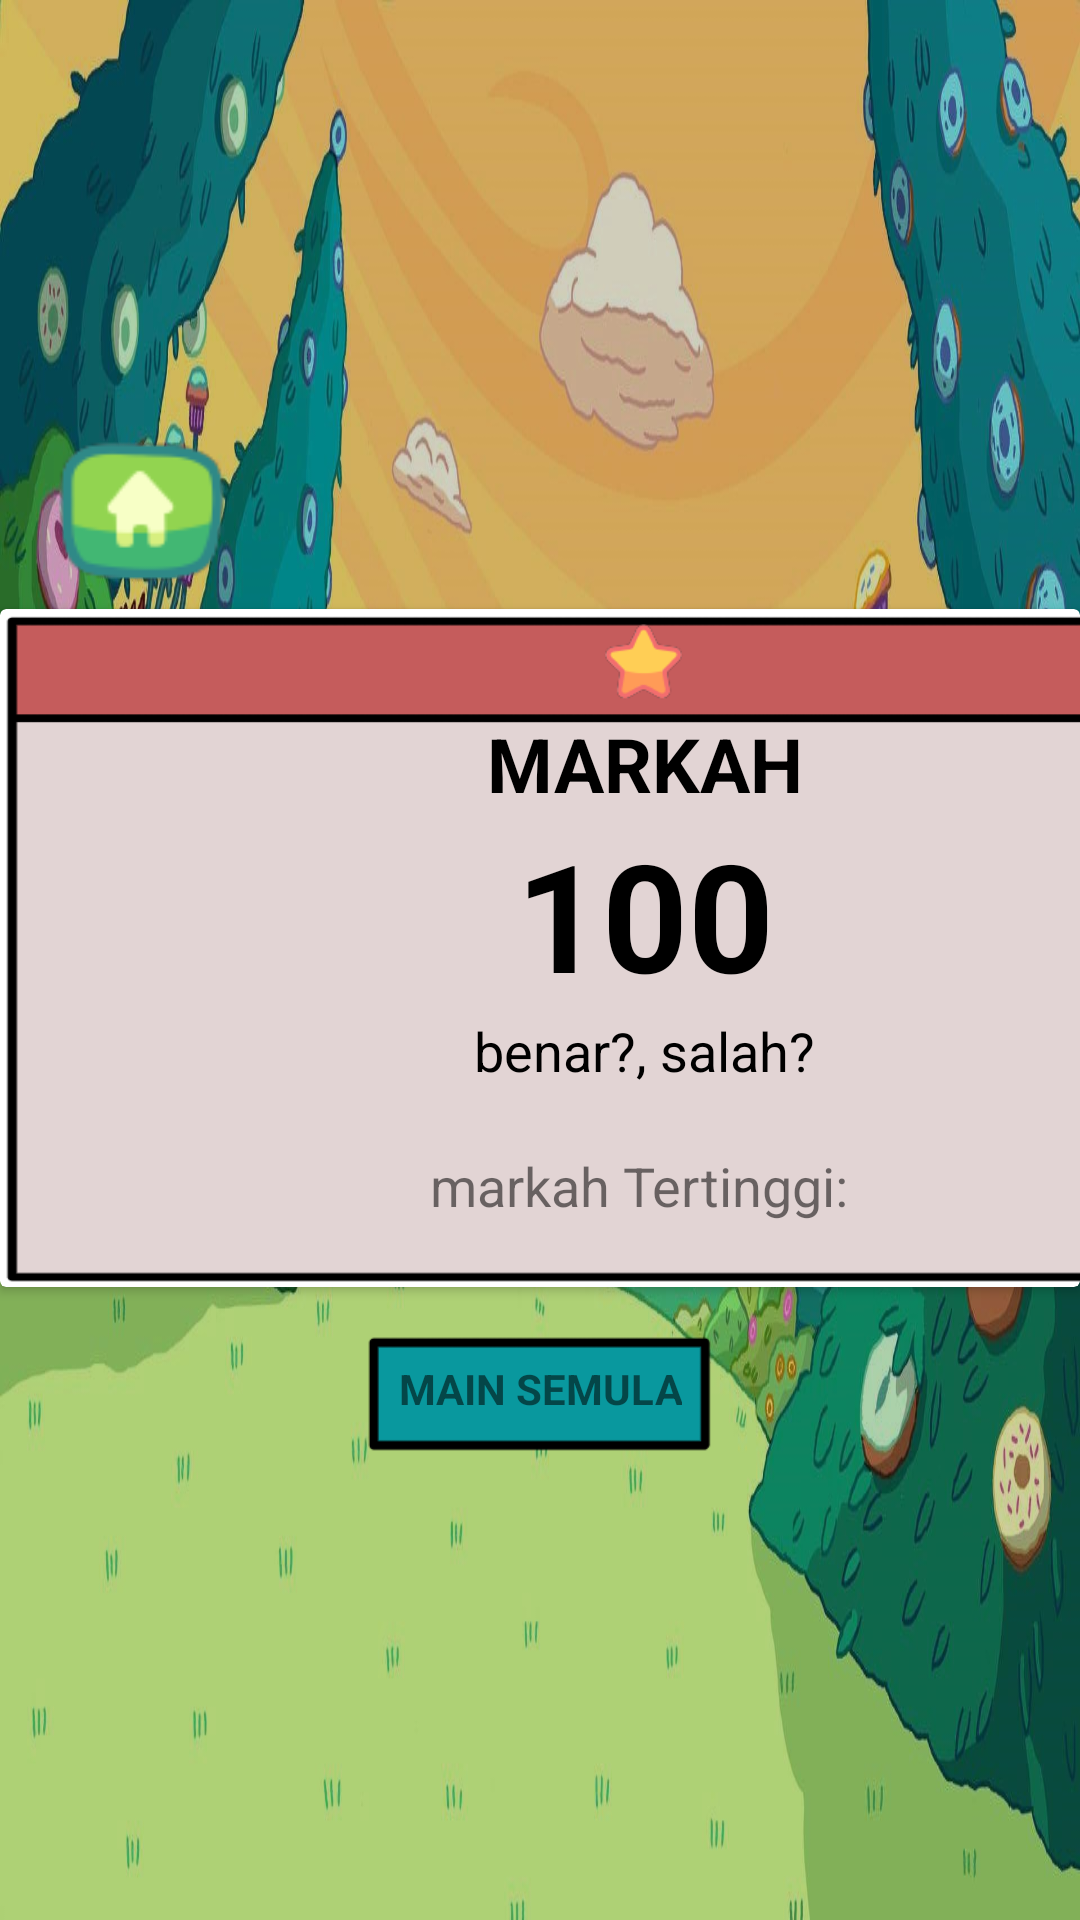

Produce the Android XML layout that renders to this screen, including the resource entries it uses.
<!-- AndroidManifest.xml: application theme Theme.SolatTimeFYP -->
<!-- res/layout/activity_hasil_kuis.xml -->
<?xml version="1.0" encoding="utf-8"?>
<LinearLayout xmlns:android="http://schemas.android.com/apk/res/android"
    xmlns:app="http://schemas.android.com/apk/res-auto"
    xmlns:tools="http://schemas.android.com/tools"
    android:layout_width="match_parent"
    android:layout_height="match_parent"
    android:background="@drawable/background_main2"
    android:gravity="center"
    android:orientation="vertical"
    tools:context=".HasilKuis">


    <ImageButton
        android:id="@+id/home_btn"
        android:layout_width="102dp"
        android:layout_height="60dp"
        android:layout_gravity="left"
        android:background="#00FFFFFF"
        android:scaleType="fitCenter"
        app:srcCompat="@drawable/home" />

    <androidx.cardview.widget.CardView
        android:layout_width="wrap_content"
        android:layout_height="wrap_content">

        <LinearLayout
            android:layout_width="430dp"
            android:layout_height="226dp"
            android:background="@drawable/window"
            android:gravity="center"
            android:orientation="vertical">

            <ImageView
                android:id="@+id/star"
                android:layout_width="match_parent"
                android:layout_height="32dp"
                app:srcCompat="@drawable/star" />

            <TextView
                android:id="@+id/tv1"
                android:layout_width="wrap_content"
                android:layout_height="wrap_content"
                android:layout_centerInParent="true"
                android:text="MARKAH"
                android:textColor="@color/black"
                android:textSize="25sp"
                android:textStyle="bold" />

            <TextView
                android:id="@+id/tvNilai"
                android:layout_width="wrap_content"
                android:layout_height="wrap_content"
                android:layout_below="@+id/tv1"
                android:layout_centerInParent="true"
                android:text="100"

                android:textColor="@color/black"
                android:textSize="50sp"
                android:textStyle="bold" />

            <TextView
                android:id="@+id/tvMessage"
                android:layout_width="wrap_content"
                android:layout_height="45dp"
                android:layout_below="@+id/tvNilai"
                android:layout_centerHorizontal="true"
                android:text="benar?, salah?"
                android:textColor="@color/black"
                android:textSize="18sp" />

            <TextView
                android:id="@+id/highestScore"
                android:layout_width="match_parent"
                android:layout_height="43dp"
                android:text="markah Tertinggi: "
                android:textAlignment="center"
                android:textSize="18sp" />

        </LinearLayout>

    </androidx.cardview.widget.CardView>

    <FrameLayout
        android:layout_width="wrap_content"
        android:layout_height="68dp">

        <ImageButton
            android:id="@+id/btnUlang"
            android:layout_width="116dp"
            android:layout_height="70dp"
            android:layout_below="@+id/tvmarkahtertinggi"
            android:layout_alignBottom="@+id/tvMessage"
            android:layout_centerHorizontal="false"
            android:background="#00FFFFFF"
            android:scaleType="fitCenter"
            app:srcCompat="@drawable/butang" />

        <TextView
            android:id="@+id/textView5"
            android:layout_width="wrap_content"
            android:layout_height="wrap_content"
            android:layout_gravity="center"
            android:gravity="center"
            android:text="MAIN SEMULA"
            android:textStyle="bold" />
    </FrameLayout>

</LinearLayout>
<!-- resources referenced by this layout -->
<resources>
  <!-- drawable background_main2: jpg bitmap (drawable-v24, 234102 bytes) -->
  <!-- drawable butang: png bitmap (drawable-xxxhdpi, 910 bytes) -->
  <!-- drawable home: png bitmap (drawable-mdpi, 3023 bytes) -->
  <!-- drawable star: png bitmap (drawable-xhdpi, 2799 bytes) -->
  <!-- drawable window: png bitmap (drawable-xxhdpi, 5728 bytes) -->
  <style name="Theme.SolatTimeFYP" parent="Theme.MaterialComponents.DayNight.NoActionBar">
          
          <item name="colorPrimary">@color/purple_500</item>
          <item name="colorPrimaryVariant">@color/purple_700</item>
          <item name="colorOnPrimary">@color/white</item>
          
          <item name="colorSecondary">@color/teal_200</item>
          <item name="colorSecondaryVariant">@color/teal_700</item>
          <item name="colorOnSecondary">@color/black</item>
          
          <item name="android:statusBarColor">?attr/colorPrimaryVariant</item>
          
      </style>
  <!-- not gathered from this repository: default colours our renderer supplied (Android Studio template values) -->
  <color name="purple_500">#FF6200EE</color>
  <color name="purple_700">#FF3700B3</color>
  <color name="teal_200">#FF03DAC5</color>
  <color name="teal_700">#FF018786</color>
  <color name="black">#FF000000</color>
  <color name="white">#FFFFFFFF</color>
</resources>
